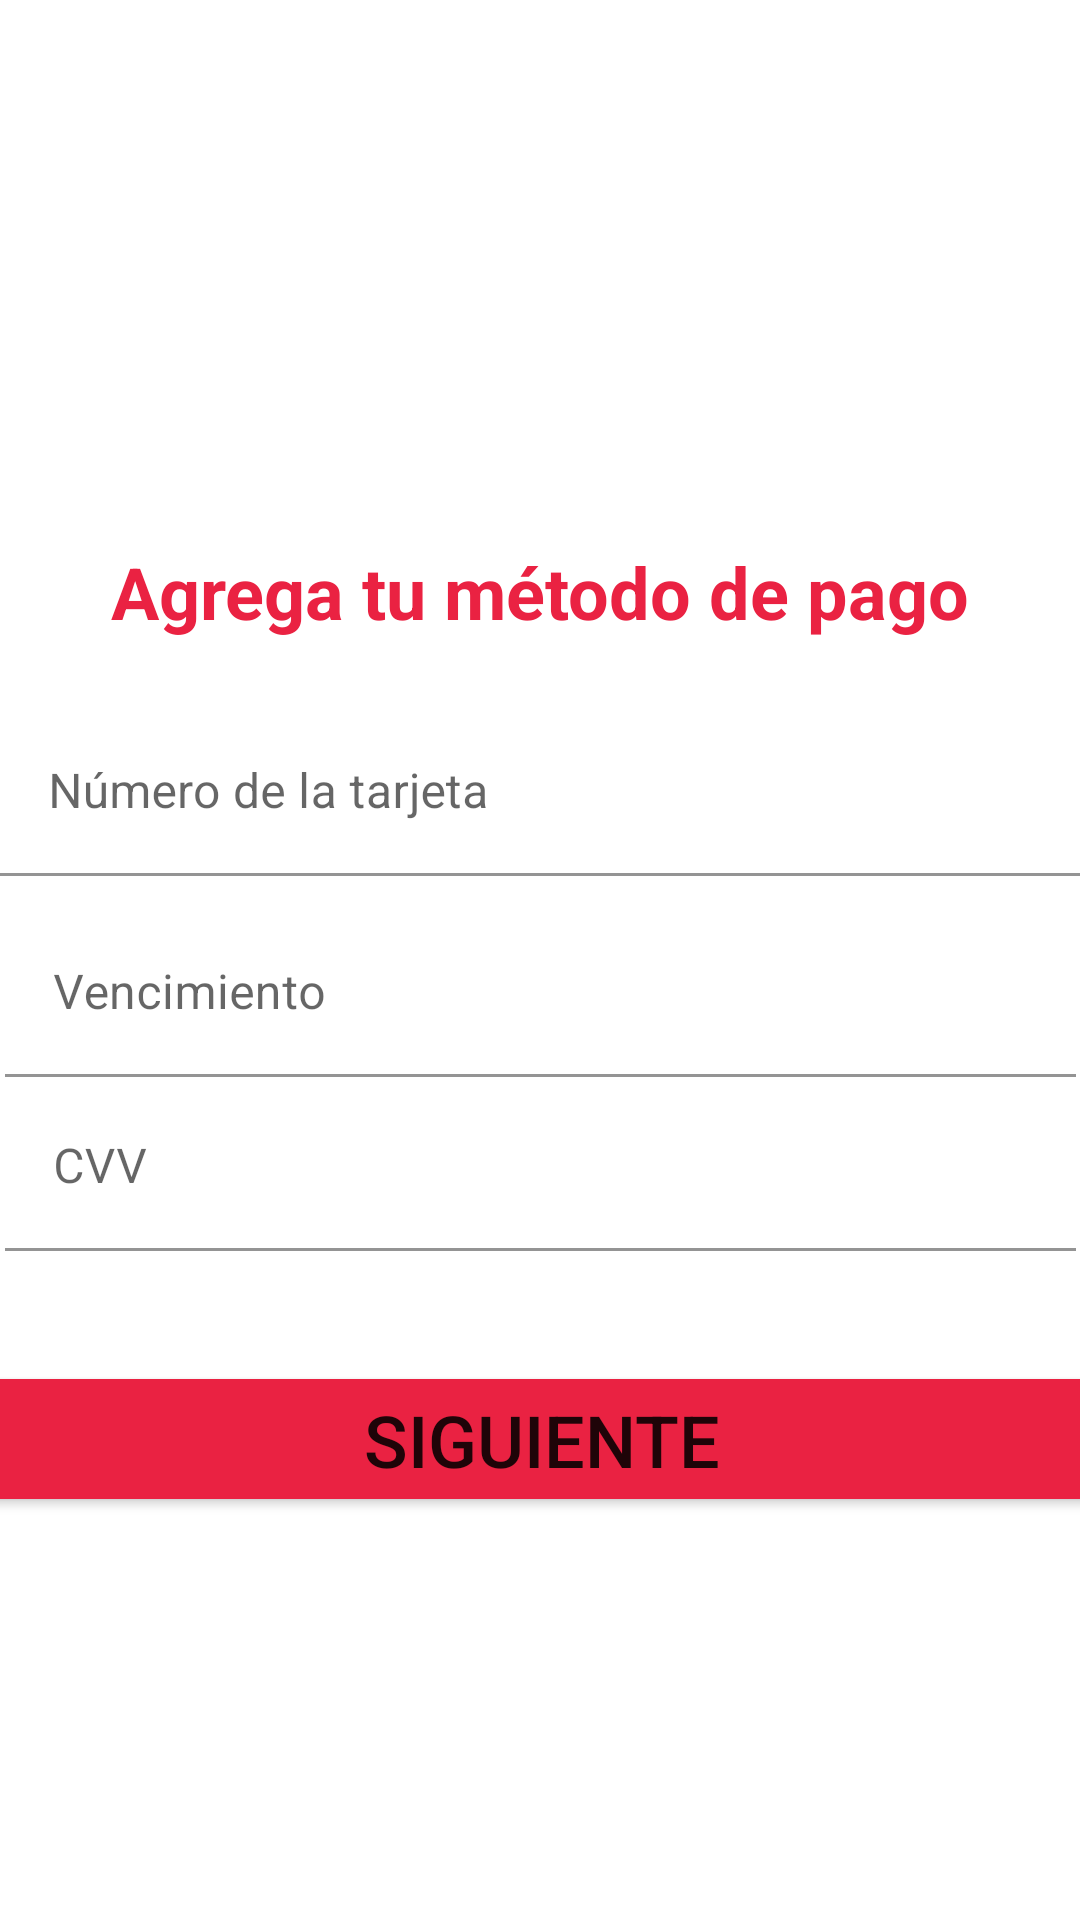

Write the Android layout XML for this screen, with the resource values it uses.
<!-- AndroidManifest.xml: application theme Theme.ChaskiProyectoFinal -->
<!-- res/layout/activity_pago_online.xml -->
<?xml version="1.0" encoding="utf-8"?>
<androidx.constraintlayout.widget.ConstraintLayout xmlns:android="http://schemas.android.com/apk/res/android"
    xmlns:app="http://schemas.android.com/apk/res-auto"
    xmlns:tools="http://schemas.android.com/tools"
    android:layout_width="match_parent"
    android:layout_height="match_parent"
    tools:context=".PagoOnlineActivity">

    <ImageView
        android:id="@+id/imageView2"
        android:layout_width="350dp"
        android:layout_height="170dp"
        android:layout_marginTop="8dp"
        app:layout_constraintEnd_toEndOf="parent"
        app:layout_constraintStart_toStartOf="parent"
        app:layout_constraintTop_toTopOf="parent"
        app:srcCompat="@drawable/tarjeta" />

    <TextView
        android:id="@+id/textView"
        android:layout_width="wrap_content"
        android:layout_height="wrap_content"
        android:layout_marginTop="3dp"
        android:text="Agrega tu método de pago"
        android:textColor="#EA2242"
        android:textSize="24sp"
        android:textStyle="bold"
        app:layout_constraintEnd_toEndOf="parent"
        app:layout_constraintStart_toStartOf="parent"
        app:layout_constraintTop_toBottomOf="@+id/imageView2" />

    <Button
        android:id="@+id/btnSiguiente"
        android:layout_width="375dp"
        android:layout_height="52dp"
        android:layout_marginBottom="100dp"
        android:backgroundTint="#EA2242"
        android:text="Siguiente"
        android:textSize="24sp"
        app:layout_constraintBottom_toBottomOf="parent"
        app:layout_constraintEnd_toEndOf="parent"
        app:layout_constraintStart_toStartOf="parent"
        app:layout_constraintTop_toBottomOf="@+id/textInputLayout8" />

    <com.google.android.material.textfield.TextInputLayout
        android:id="@+id/textInputLayout2"
        android:layout_width="357dp"
        android:layout_height="60dp"
        android:layout_marginTop="8dp"
        app:layout_constraintEnd_toEndOf="parent"
        app:layout_constraintStart_toStartOf="parent"
        app:layout_constraintTop_toBottomOf="@+id/textView">

        <com.google.android.material.textfield.TextInputEditText
            android:id="@+id/etNombreTar"
            android:layout_width="match_parent"
            android:layout_height="wrap_content"
            android:background="@drawable/redondear_edit"
            android:hint="Nombre de la tarjeta" />
    </com.google.android.material.textfield.TextInputLayout>
    <com.google.android.material.textfield.TextInputLayout
        android:id="@+id/textInputLayout3"
        android:layout_width="360dp"
        android:layout_height="60dp"
        android:layout_marginBottom="7dp"
        app:layout_constraintBottom_toTopOf="@+id/textInputLayout4"
        app:layout_constraintEnd_toEndOf="parent"
        app:layout_constraintStart_toStartOf="parent"
        app:layout_constraintTop_toBottomOf="@+id/textInputLayout2">

        <com.google.android.material.textfield.TextInputEditText
            android:id="@+id/etNumeroTar"
            android:layout_width="match_parent"
            android:layout_height="wrap_content"
            android:inputType="number"
            android:background="@drawable/redondear_edit"
            android:hint="Número de la tarjeta" />
    </com.google.android.material.textfield.TextInputLayout>

    <com.google.android.material.textfield.TextInputLayout
        android:id="@+id/textInputLayout4"
        android:layout_width="357dp"
        android:layout_height="58dp"
        android:layout_marginBottom="324dp"
        app:layout_constraintBottom_toBottomOf="parent"
        app:layout_constraintEnd_toEndOf="parent"
        app:layout_constraintStart_toStartOf="parent"
        app:layout_constraintTop_toBottomOf="@+id/textInputLayout3">

        <com.google.android.material.textfield.TextInputEditText
            android:id="@+id/etVencimiento"
            android:layout_width="match_parent"
            android:layout_height="wrap_content"
            android:background="@drawable/redondear_edit"
            android:hint="Vencimiento" />
    </com.google.android.material.textfield.TextInputLayout>

    <com.google.android.material.textfield.TextInputLayout
        android:id="@+id/textInputLayout8"
        android:layout_width="357dp"
        android:layout_height="58dp"
        android:layout_marginBottom="319dp"
        app:layout_constraintEnd_toEndOf="parent"
        app:layout_constraintStart_toStartOf="parent"
        app:layout_constraintTop_toBottomOf="@+id/textInputLayout4">

        <com.google.android.material.textfield.TextInputEditText
            android:id="@+id/etCvv"
            android:layout_width="match_parent"
            android:background="@drawable/redondear_edit"
            android:layout_height="wrap_content"
            android:inputType="number"
            android:hint="CVV" />
    </com.google.android.material.textfield.TextInputLayout>


</androidx.constraintlayout.widget.ConstraintLayout>
<!-- resources referenced by this layout -->
<resources>
  <!-- drawable redondear_edit (drawable) -->
  <shape xmlns:android="http://schemas.android.com/apk/res/android">
      <solid android:color="#FFFFFF" /> 
      <corners android:radius="20dp" /> 
      <stroke
          android:color="#BDBDBD"
          android:width="2dp" />
      <stroke android:width="0dp" android:color="#FFFFFF" />
  </shape>
  <style name="Theme.ChaskiProyectoFinal" parent="Base.Theme.ChaskiProyectoFinal" />
  <style name="Base.Theme.ChaskiProyectoFinal" parent="Theme.MaterialComponents.Light.DarkActionBar">
  
      </style>
</resources>
